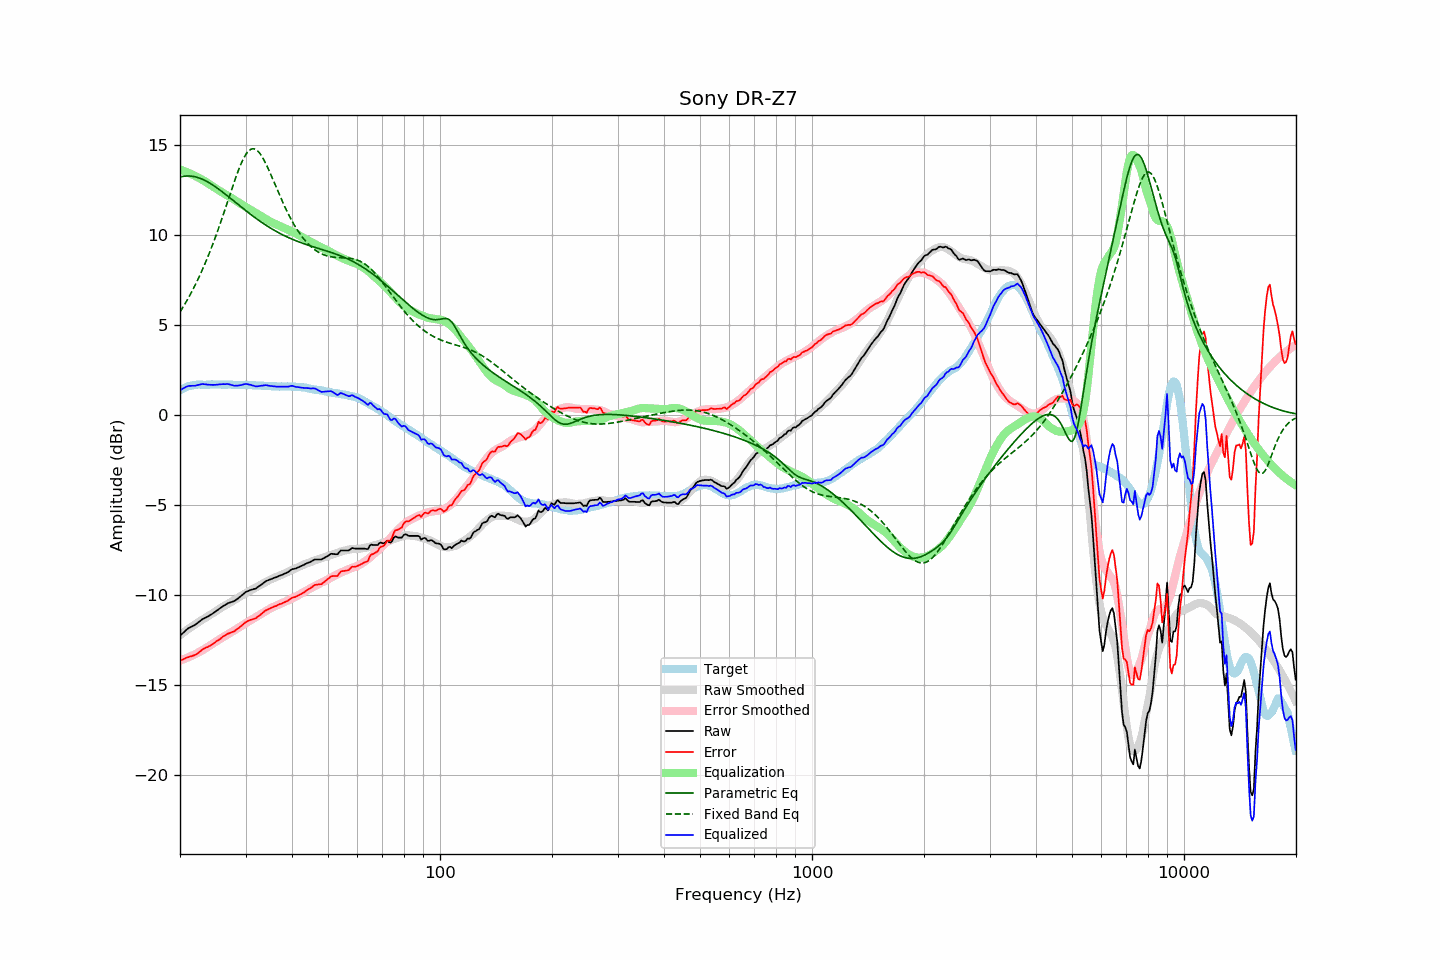

The data file committed next to this chart (first rows):
frequency, raw, error, smoothed, error_smoothed, equalization, parametric_eq, fixed_band_eq, equalized_raw, equalized_smoothed, target
20.00, -12.25, -13.62, -12.22, -13.62, 13.62, 13.21, 5.72, 1.38, 1.41, 1.38
20.20, -12.17, -13.59, -12.15, -13.59, 13.59, 13.23, 5.86, 1.43, 1.44, 1.43
20.40, -12.08, -13.56, -12.08, -13.56, 13.56, 13.25, 6.01, 1.47, 1.48, 1.48
20.61, -12.01, -13.51, -12.02, -13.53, 13.53, 13.26, 6.16, 1.52, 1.51, 1.50
20.81, -11.91, -13.47, -11.95, -13.49, 13.49, 13.27, 6.31, 1.57, 1.54, 1.56
21.02, -11.85, -13.44, -11.89, -13.45, 13.45, 13.27, 6.46, 1.61, 1.57, 1.59
21.23, -11.80, -13.41, -11.82, -13.41, 13.41, 13.27, 6.63, 1.62, 1.59, 1.61
21.44, -11.75, -13.39, -11.76, -13.37, 13.37, 13.26, 6.79, 1.62, 1.61, 1.63
21.66, -11.71, -13.36, -11.70, -13.33, 13.33, 13.25, 6.96, 1.63, 1.63, 1.65
21.87, -11.66, -13.33, -11.64, -13.29, 13.29, 13.23, 7.14, 1.62, 1.65, 1.66
22.09, -11.60, -13.29, -11.58, -13.24, 13.24, 13.21, 7.31, 1.64, 1.67, 1.68
22.31, -11.53, -13.23, -11.52, -13.20, 13.20, 13.18, 7.50, 1.66, 1.68, 1.69
22.54, -11.47, -13.16, -11.46, -13.15, 13.15, 13.15, 7.69, 1.68, 1.69, 1.69
22.76, -11.39, -13.08, -11.41, -13.10, 13.10, 13.12, 7.88, 1.71, 1.69, 1.69
22.99, -11.33, -13.00, -11.36, -13.05, 13.05, 13.08, 8.08, 1.72, 1.69, 1.68
23.22, -11.29, -12.96, -11.31, -13.00, 13.00, 13.04, 8.28, 1.71, 1.69, 1.68
23.45, -11.24, -12.91, -11.25, -12.94, 12.94, 13.00, 8.49, 1.71, 1.69, 1.68
23.69, -11.20, -12.88, -11.19, -12.89, 12.89, 12.95, 8.71, 1.69, 1.69, 1.69
23.92, -11.14, -12.83, -11.13, -12.83, 12.83, 12.90, 8.93, 1.68, 1.69, 1.69
24.16, -11.09, -12.79, -11.08, -12.77, 12.77, 12.84, 9.16, 1.67, 1.69, 1.69
24.40, -11.03, -12.74, -11.02, -12.71, 12.71, 12.79, 9.39, 1.67, 1.69, 1.70
24.65, -10.98, -12.67, -10.96, -12.65, 12.65, 12.73, 9.62, 1.67, 1.69, 1.69
24.89, -10.91, -12.61, -10.90, -12.59, 12.59, 12.67, 9.87, 1.68, 1.69, 1.69
25.14, -10.84, -12.54, -10.84, -12.53, 12.53, 12.61, 10.11, 1.69, 1.69, 1.69
25.39, -10.78, -12.48, -10.78, -12.48, 12.48, 12.54, 10.36, 1.69, 1.69, 1.70
25.65, -10.73, -12.42, -10.73, -12.42, 12.42, 12.48, 10.62, 1.70, 1.70, 1.70
25.91, -10.66, -12.34, -10.67, -12.37, 12.37, 12.41, 10.88, 1.71, 1.69, 1.69
26.16, -10.59, -12.28, -10.62, -12.31, 12.31, 12.34, 11.14, 1.72, 1.69, 1.69
26.43, -10.55, -12.23, -10.57, -12.26, 12.26, 12.27, 11.41, 1.71, 1.69, 1.69
26.69, -10.49, -12.17, -10.52, -12.21, 12.21, 12.20, 11.68, 1.72, 1.69, 1.68
26.96, -10.44, -12.13, -10.47, -12.15, 12.15, 12.13, 11.95, 1.72, 1.68, 1.69
27.23, -10.41, -12.10, -10.42, -12.10, 12.10, 12.06, 12.22, 1.70, 1.68, 1.69
27.50, -10.38, -12.07, -10.37, -12.05, 12.05, 11.99, 12.49, 1.67, 1.68, 1.69
27.77, -10.35, -12.02, -10.31, -11.99, 11.99, 11.91, 12.75, 1.65, 1.68, 1.68
28.05, -10.32, -11.99, -10.26, -11.94, 11.94, 11.84, 13.01, 1.62, 1.68, 1.68
28.33, -10.25, -11.91, -10.20, -11.88, 11.88, 11.77, 13.26, 1.63, 1.68, 1.67
28.62, -10.19, -11.85, -10.15, -11.82, 11.82, 11.70, 13.51, 1.63, 1.67, 1.66
28.90, -10.12, -11.79, -10.09, -11.76, 11.76, 11.62, 13.73, 1.65, 1.67, 1.67
29.19, -10.05, -11.71, -10.04, -11.71, 11.71, 11.55, 13.95, 1.66, 1.67, 1.66
29.48, -9.96, -11.64, -9.98, -11.65, 11.65, 11.48, 14.14, 1.69, 1.67, 1.68
29.78, -9.89, -11.55, -9.93, -11.60, 11.60, 11.41, 14.32, 1.71, 1.67, 1.67
30.08, -9.82, -11.49, -9.88, -11.54, 11.54, 11.34, 14.47, 1.73, 1.66, 1.67
30.38, -9.78, -11.44, -9.83, -11.49, 11.49, 11.27, 14.59, 1.71, 1.66, 1.66
30.68, -9.75, -11.41, -9.78, -11.44, 11.44, 11.20, 14.68, 1.69, 1.66, 1.66
30.99, -9.71, -11.36, -9.72, -11.38, 11.38, 11.13, 14.74, 1.68, 1.66, 1.66
31.30, -9.69, -11.34, -9.67, -11.33, 11.33, 11.06, 14.78, 1.64, 1.66, 1.66
31.61, -9.66, -11.31, -9.62, -11.28, 11.28, 11.00, 14.78, 1.62, 1.65, 1.65
31.93, -9.64, -11.29, -9.57, -11.22, 11.22, 10.93, 14.74, 1.59, 1.65, 1.65
32.24, -9.57, -11.21, -9.53, -11.17, 11.17, 10.87, 14.68, 1.60, 1.64, 1.64
32.57, -9.52, -11.16, -9.48, -11.12, 11.12, 10.80, 14.59, 1.60, 1.64, 1.64
32.89, -9.45, -11.09, -9.43, -11.07, 11.07, 10.74, 14.48, 1.62, 1.63, 1.64
33.22, -9.39, -11.01, -9.39, -11.01, 11.01, 10.68, 14.35, 1.63, 1.63, 1.63
33.55, -9.31, -10.94, -9.34, -10.96, 10.96, 10.62, 14.19, 1.64, 1.62, 1.63
33.89, -9.25, -10.86, -9.29, -10.90, 10.90, 10.56, 14.02, 1.66, 1.62, 1.61
34.23, -9.20, -10.81, -9.24, -10.85, 10.85, 10.50, 13.84, 1.65, 1.61, 1.62
34.57, -9.17, -10.77, -9.19, -10.80, 10.80, 10.45, 13.64, 1.63, 1.61, 1.61
34.92, -9.13, -10.73, -9.14, -10.74, 10.74, 10.39, 13.44, 1.62, 1.60, 1.60
35.27, -9.10, -10.69, -9.10, -10.70, 10.70, 10.34, 13.24, 1.60, 1.60, 1.60
35.62, -9.06, -10.65, -9.06, -10.65, 10.65, 10.29, 13.03, 1.60, 1.60, 1.59
35.97, -9.03, -10.62, -9.02, -10.61, 10.61, 10.23, 12.81, 1.59, 1.59, 1.59
... 635 more rows
